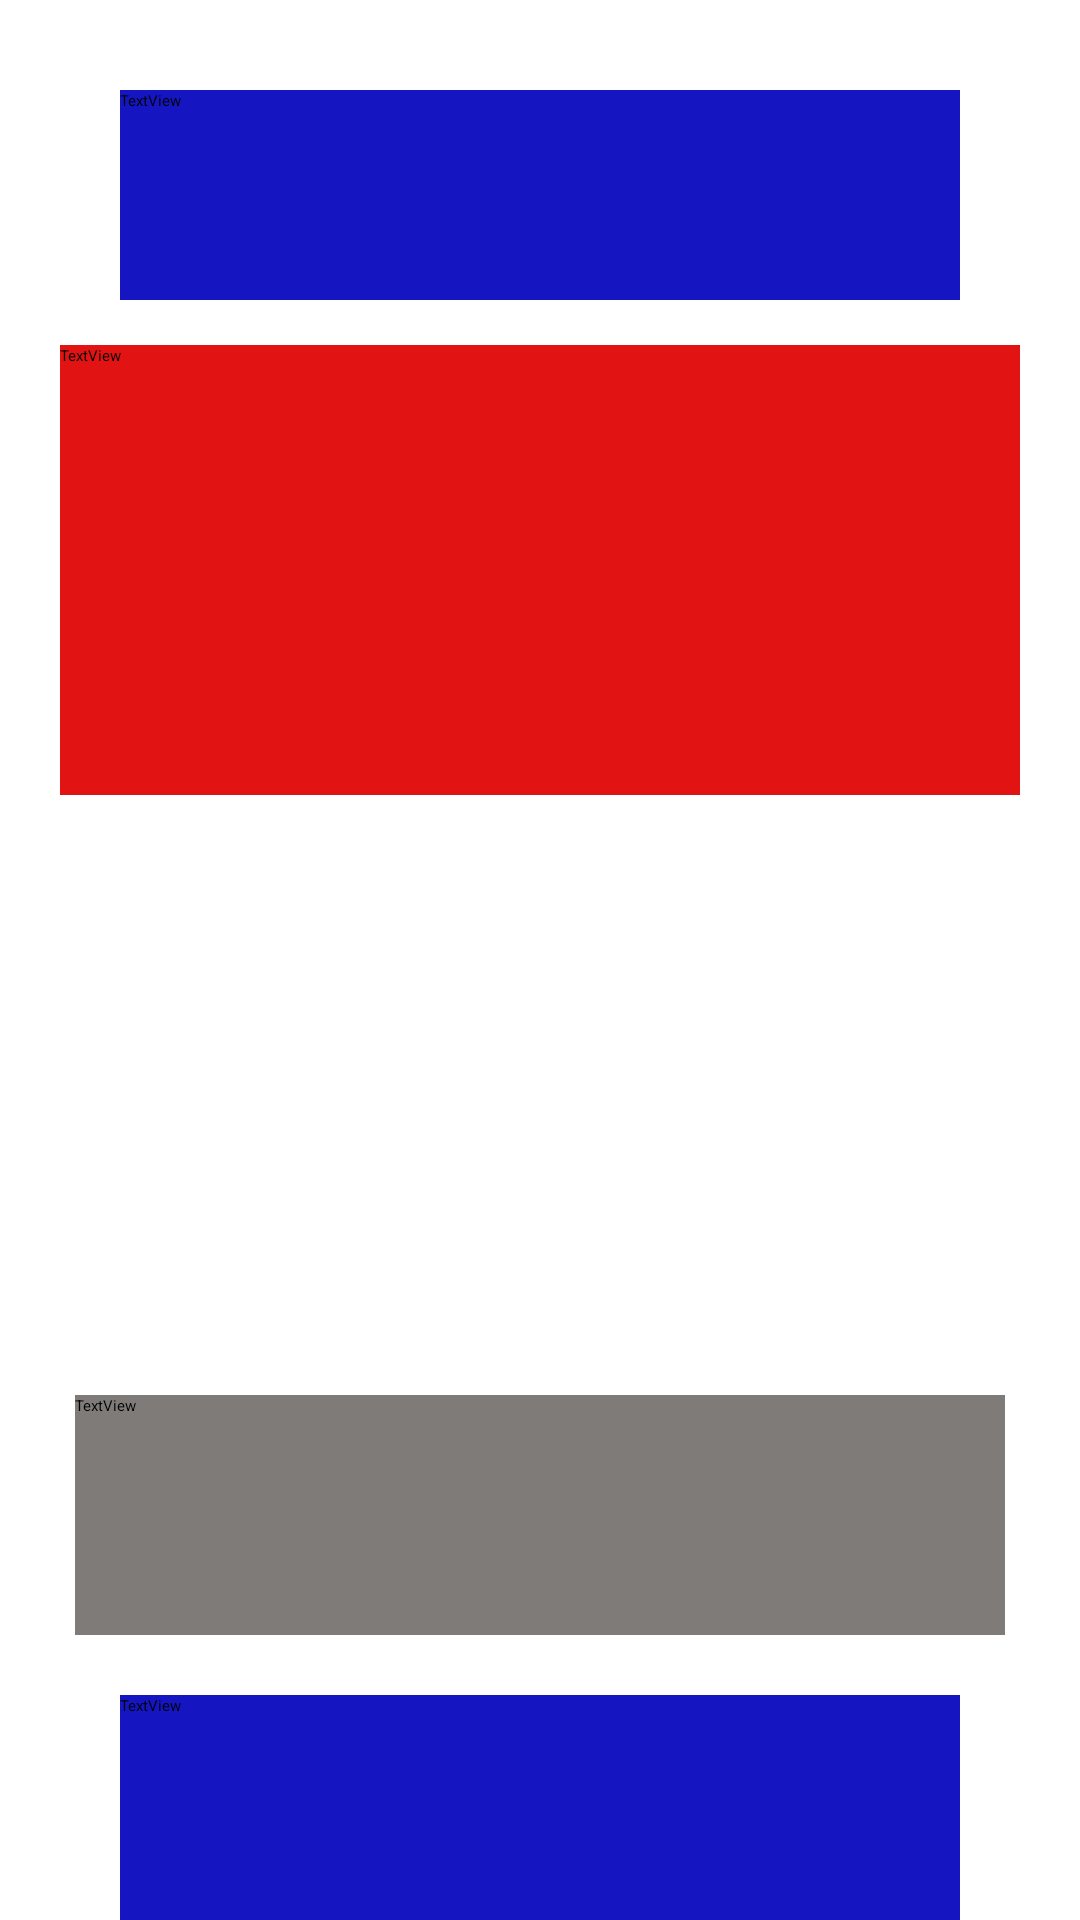

Write the Android layout XML for this screen, with the resource values it uses.
<!-- AndroidManifest.xml: application theme Theme.ChallengeTwo -->
<!-- res/layout/layout_9.xml -->
<?xml version="1.0" encoding="utf-8"?>
<LinearLayout xmlns:android="http://schemas.android.com/apk/res/android"
    xmlns:app="http://schemas.android.com/apk/res-auto"
    xmlns:tools="http://schemas.android.com/tools"
    android:layout_width="match_parent"
    android:layout_height="match_parent"

    android:orientation="vertical"
    tools:context=".ui.LayoutActivity">

    <androidx.appcompat.widget.Toolbar
        android:id="@+id/toolbar"
        android:layout_width="match_parent"
        android:layout_height="?attr/actionBarSize"
        android:background="?attr/colorPrimary"
        app:layout_constraintEnd_toEndOf="parent"
        app:layout_constraintStart_toStartOf="parent"
        app:layout_constraintTop_toTopOf="parent"
        app:title="@string/app_name" />


    <TextView
        android:id="@+id/textView"
        android:layout_width="match_parent"
        android:layout_height="70dp"
        android:layout_marginTop="30dp"
        android:layout_marginStart="40dp"
        android:layout_marginEnd="40dp"
        android:background="@color/blue"
        android:text="TextView"
         />

    <TextView
        android:id="@+id/textView3"
        android:layout_width="match_parent"
        android:layout_height="150dp"
        android:layout_marginTop="15dp"
        android:layout_marginStart="20dp"
        android:layout_marginEnd="20dp"
        android:background="@color/red"
        android:text="TextView" />

    <TextView
        android:id="@+id/textView2"
        android:layout_width="match_parent"
        android:layout_height="80dp"
       android:layout_marginTop="200dp"
        android:layout_marginEnd="25dp"
        android:layout_marginStart="25dp"
        android:background="@color/darkGrey"
        android:text="TextView" />

    <TextView
        android:id="@+id/textView4"
        android:layout_width="match_parent"
        android:layout_height="90dp"
        android:layout_marginStart="40dp"
        android:layout_marginTop="20dp"
        android:layout_marginEnd="40dp"
        android:background="@color/blue"
        android:text="TextView" />


</LinearLayout>
<!-- resources referenced by this layout -->
<resources>
  <color name="blue">#1515C2</color>
  <color name="darkGrey">#7F7B78</color>
  <color name="red">#E11313</color>
  <string name="app_name">ChallengeTwo</string>
  <style name="Theme.ChallengeTwo" parent="Theme.MaterialComponents.DayNight.NoActionBar">
          
          <item name="colorPrimary">@color/purple_200</item>
          <item name="colorPrimaryVariant">@color/purple_700</item>
          <item name="colorOnPrimary">@color/black</item>
          
          <item name="colorSecondary">@color/teal_200</item>
          <item name="colorSecondaryVariant">@color/teal_200</item>
          <item name="colorOnSecondary">@color/black</item>
          
          <item name="android:statusBarColor" tools:targetApi="l">?attr/colorPrimaryVariant</item>
          
      </style>
  <color name="purple_200">#FFBB86FC</color>
  <color name="purple_700">#FF3700B3</color>
  <color name="black">#FF000000</color>
  <color name="teal_200">#FF03DAC5</color>
</resources>
